Run: headless pygame with SDL's dummy video driver; simulated clock (each Clock.tick advances the game by its frame time, no real sleeping); random seed 0; keys injected as events and as key.get_pressed() state; mouse plan: one left click at the window centre at the start of phase 2, then a move to the lower-right quarter at the start of phase 3.
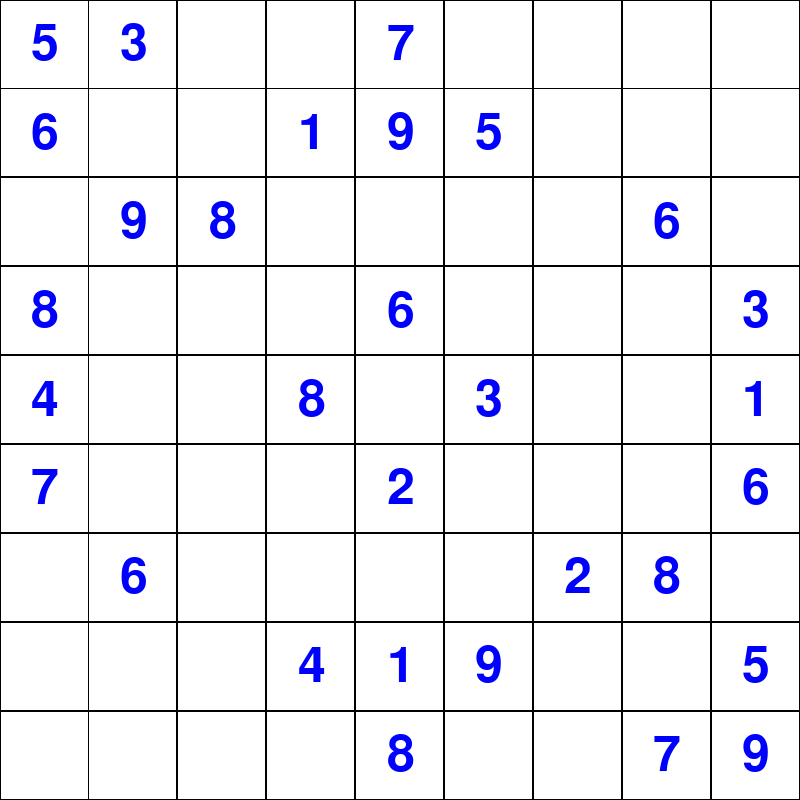
Frame 1 of 4 · flips 1–60 · no input
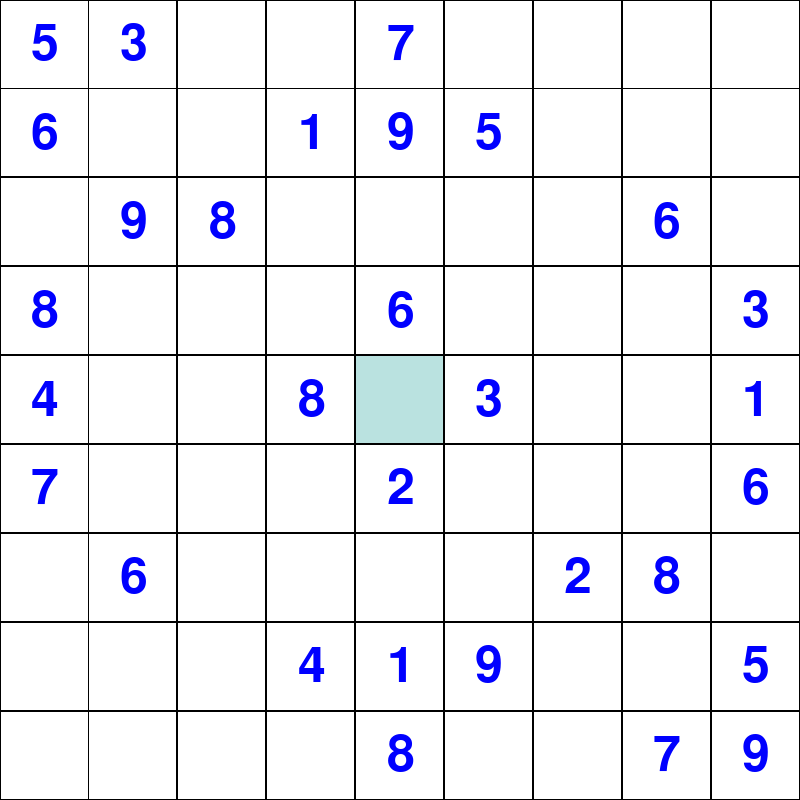
Frame 2 of 4 · flips 61–180 · clicked the window centre · tapped SPACE, RETURN · held RIGHT (→), D
Frame 3 of 4 · flips 181–300 · moved the mouse to the lower-right quarter · held DOWN (↓), S · screen unchanged from frame 2, image omitted
Frame 4 of 4 · flips 301–420 · held LEFT (←), A, UP (↑), W · screen unchanged from frame 3, image omitted

The pygame program that drew these frames:

import pygame
import sys
import math
from dataclasses import dataclass


W_SIZE = W_WIDTH, W_HEIGHT = 800, 800


@dataclass(frozen=True)
class Color:
    WHITE: tuple = 255, 255, 255
    BLACK: tuple = 0, 0, 0
    RED: tuple = 255, 0, 0
    GREEN: tuple = 0, 255, 0
    BLUE: tuple = 0, 0, 255
    LIGHTBLUE: tuple = 186, 226, 224


class Cell:
    def __init__(
        self,
        x: float,
        y: float,
        w: float,
        h: float,
        value: int,
        selected: bool = False,
        given: bool = False,
        correct: bool = False,
    ):
        self.x = x
        self.y = y
        self.w = w
        self.h = h
        self.value = value
        self.selected = selected
        self.given = given
        self.correct = correct

    def render(self, surface: pygame.surface.Surface, font: pygame.font.Font) -> None:
        color = Color.LIGHTBLUE if self.selected else Color.WHITE
        pygame.draw.rect(surface, color, pygame.Rect(self.x, self.y, self.w, self.h))

        font_color = Color.BLACK

        if self.given:
            font_color = Color.BLUE
        elif not self.correct:
            font_color = Color.RED

        if self.value != 0:
            text = font.render(str(self.value), True, font_color)
            text_rect = text.get_rect(center=(self.x + self.w / 2, self.y + self.h / 2))
            surface.blit(text, text_rect)

    def select(self):
        self.selected = True

    def deselect(self):
        self.selected = False

    def set_value(self, value: int):
        self.value = value


def generate_grid(state: list[int], size: float, spacing: float) -> list[Cell]:
    x, y = spacing, spacing
    grid = []

    for i in range(9):
        for j in range(9):
            value = state[(i * 9) + j]
            is_given = False if value == 0 else True

            new_cell = Cell(x, y, size, size, value, False, is_given)
            grid.append(new_cell)

            x += size + spacing

        y += size + spacing
        x = spacing

    return grid


def draw_board(
    surface: pygame.surface.Surface, font: pygame.font.Font, grid: list[Cell]
) -> None:
    # Outlines
    # pygame.draw.line(surface, Color.BLACK, (0, 0), (W_WIDTH, 0), 2)
    # pygame.draw.line(
    # surface, Color.BLACK, (0, W_HEIGHT - 2), (W_WIDTH - 2, W_HEIGHT - 2), 2
    # )
    # pygame.draw.line(surface, Color.BLACK, (0, 0), (0, W_HEIGHT), 2)
    # pygame.draw.line(surface, Color.BLACK, (W_WIDTH - 2, 0), (W_WIDTH - 2, W_HEIGHT), 2)

    # Grid

    for cell in grid:
        cell.render(surface, font)


def main() -> None:
    pygame.init()

    NUMBER_KEYS = {
        pygame.K_1: 1,
        pygame.K_2: 2,
        pygame.K_3: 3,
        pygame.K_4: 4,
        pygame.K_5: 5,
        pygame.K_6: 6,
        pygame.K_7: 7,
        pygame.K_8: 8,
        pygame.K_9: 9,
    }

    # fmt: off
    state = [
        5, 3, 0, 0, 7, 0, 0, 0, 0,
        6, 0, 0, 1, 9, 5, 0, 0, 0,
        0, 9, 8, 0, 0, 0, 0, 6, 0,
        8, 0, 0, 0, 6, 0, 0, 0, 3,
        4, 0, 0, 8, 0, 3, 0, 0, 1,
        7, 0, 0, 0, 2, 0, 0, 0, 6,
        0, 6, 0, 0, 0, 0, 2, 8, 0,
        0, 0, 0, 4, 1, 9, 0, 0, 5,
        0, 0, 0, 0, 8, 0, 0, 7, 9
    ]
    # fmt: on

    cell_scale = 87.9
    spacing = 1

    grid = generate_grid(state, cell_scale, spacing)

    screen = pygame.display.set_mode(W_SIZE)

    font = pygame.font.Font(pygame.font.get_default_font(), 50)

    while True:
        for event in pygame.event.get():
            if event.type == pygame.QUIT:
                sys.exit()
            if event.type == pygame.MOUSEBUTTONDOWN:
                if pygame.mouse.get_pressed()[0]:
                    mouse_x, mouse_y = pygame.mouse.get_pos()
                    selected_index = (
                        math.floor(mouse_x / cell_scale)
                        + math.floor(mouse_y / cell_scale) * 9
                    )
                    print(selected_index)

                    for cell_index in range(len(grid)):
                        if cell_index == selected_index:
                            grid[cell_index].select()
                        else:
                            grid[cell_index].deselect()
            if event.type == pygame.KEYDOWN:
                if event.key in NUMBER_KEYS:
                    for cell in grid:
                        if cell.selected:
                            cell.set_value(NUMBER_KEYS[event.key])

        screen.fill(Color.BLACK)

        draw_board(screen, font, grid)

        pygame.display.flip()


if __name__ == "__main__":
    main()
